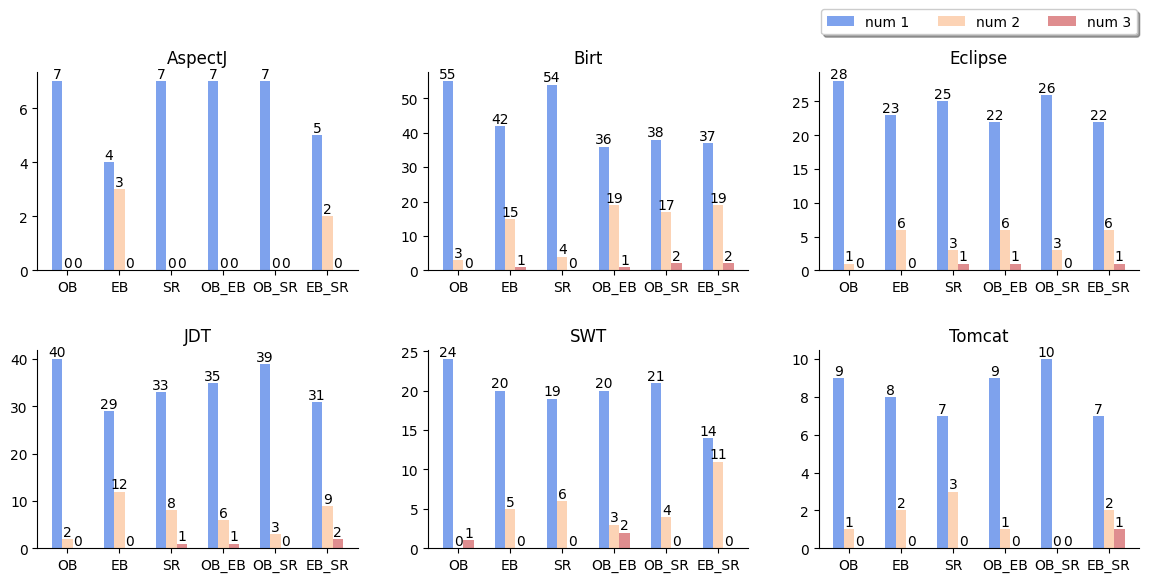

Reproduce this figure in Python.
import matplotlib.pyplot as plt
import numpy as np


def plot():
    data = [
        [[7, 0, 0], [4, 3, 0], [7, 0, 0], [7, 0, 0], [7, 0, 0], [5, 2, 0]],
        [[55, 3, 0], [42, 15, 1], [54, 4, 0], [36, 19, 1], [38, 17, 2], [37, 19, 2]],
        [[28, 1, 0], [23, 6, 0], [25, 3, 1], [22, 6, 1], [26, 3, 0], [22, 6, 1]],
        [[40, 2, 0], [29, 12, 0], [33, 8, 1], [35, 6, 1], [39, 3, 0], [31, 9, 2]],
        [[24, 0, 1], [20, 5, 0], [19, 6, 0], [20, 3, 2], [21, 4, 0], [14, 11, 0]],
        [[9, 1, 0], [8, 2, 0], [7, 3, 0], [9, 1, 0], [10, 0, 0], [7, 2, 1]]
    ]
    plt.rcParams["font.sans-serif"] = "times new roman"
    plt.rcParams["font.size"] = 10
    plt.rcParams['axes.unicode_minus'] = False
    fig, axs = plt.subplots(2, 3, figsize=(12, 6))
    fig.tight_layout(pad=2.0)
    titles = ["AspectJ", "Birt", "Eclipse", "JDT", "SWT", "Tomcat"]
    feature_list = ['OB', 'EB', 'SR', 'OB_EB', 'OB_SR', 'EB_SR']
    X = np.arange(6)
    width = 0.20  # 调整每个条形的宽度
    colors = ['#7ea2ed', '#fcd3b5', '#df8d8f']

    for i in range(len(data)):
        ax = axs[i // 3, i % 3]
        for j in range(3):
            bars = ax.bar(X + width * j, [d[j] for d in data[i]], width=width, color=colors[j], label=f'num {j + 1}')
            for bar in bars:
                height = bar.get_height()
                ax.text(bar.get_x() + bar.get_width() / 2, height, f'{height}', ha='center', va='bottom')
            # 隐藏右边、上边的spine
            ax.spines["right"].set_color("none")
            ax.spines["top"].set_color("none")
        ax.set_xticks(X + width)
        ax.set_xticklabels(feature_list)  # 设置 x 轴标签为特征列表
        ax.set_title(titles[i])

    plt.legend(loc='upper center', bbox_to_anchor=(0.5, 2.75), fancybox=True, shadow=True, ncol=3)  # 创建一个公共图例
    plt.subplots_adjust(hspace=0.4, top=0.88)  # 调整间距和顶部空间
    plt.show()


def plot_1():
    plt.rcParams["font.sans-serif"] = "times new roman"
    plt.rcParams["font.size"] = 12
    plt.rcParams['axes.unicode_minus'] = False
    data = [[434, 74, 4], [386, 111, 13]]
    bar_width = 0.20
    X = range(len(data[0]))  # 生成X轴坐标
    fig, ax = plt.subplots()
    plt.subplots_adjust(left=0.1, right=0.9, top=0.9, bottom=0.1)
    for i, row in enumerate(data):
        bars = ax.barh([x + i * bar_width for x in X], row, bar_width, label=f"miss {i+1} element")
        for bar, value in zip(bars, row):
            ax.text(bar.get_width(), bar.get_y() + bar.get_height() / 2, value,
                    ha='left', va='center')

    ax.set_yticks(range(0, 3, 1))
    ax.set_yticklabels(["num 1", 'num 2', 'num 3'])
    plt.grid(axis='x', linestyle='--', alpha=0.7)  # 添加x轴方向的虚线网格线
    plt.legend()
    plt.show()


if __name__ == '__main__':
    plot()
